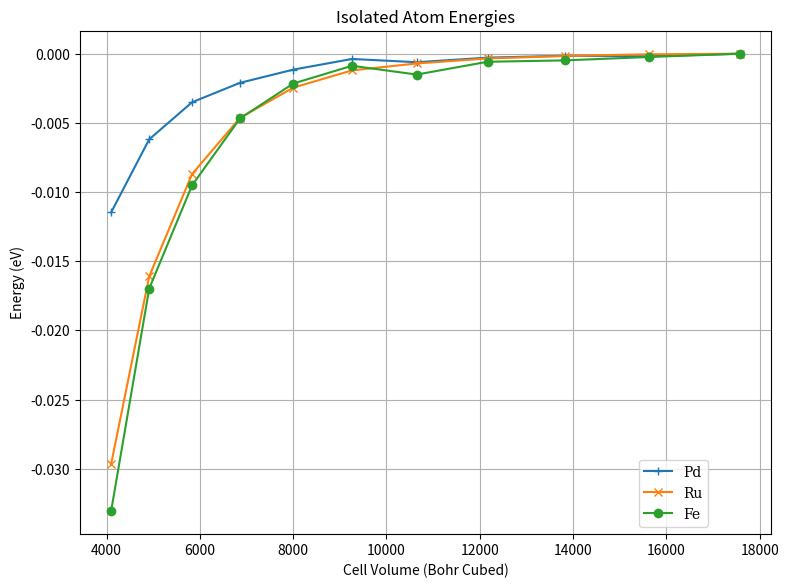
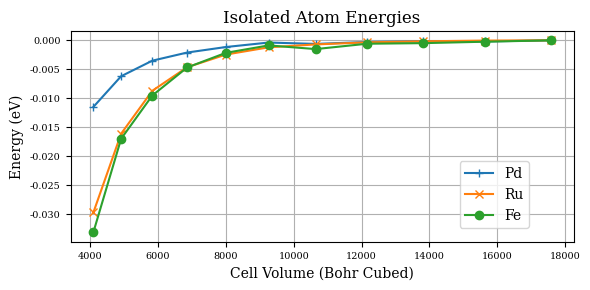

The matplotlib source for these figures, in order:
import matplotlib.pyplot as plt
import numpy


def make_array(text):
  d = []
  temp = text.split("\n")
  for line in temp:
    if(line.strip() != ""):
      f = line.split("\t")
      row = []
      for item in f:
        row.append(float(item)) 
      d.append(row)
  return numpy.asarray(d)

pd_iso = """4096	-0.011473680915908
4913	-0.006188141295024
5832	-0.00350781977186
6859	-0.002104800708592
8000	-0.001152674312052
9261	-0.000379870949334
10648	-0.000615657609082
12167	-0.000283814756276
13824	-0.000149118395353
15625	-0.00018721433584
17576	0"""

ru_iso = """4096	-0.029666669381043
4913	-0.016094854545992
5832	-0.008697983484877
6859	-0.004639269202995
8000	-0.002454603075723
9261	-0.001204239888477
10648	-0.00070477489784
12167	-0.000343815862871
13824	-0.00016612551196
15625	-4.31300470266969E-05
17576	0"""

fe_iso = """4096	-0.033069045031955
4913	-0.016973238086697
5832	-0.009514461122001
6859	-0.004679678110807
8000	-0.002158679253116
9261	-0.000873077320861
10648	-0.001506966558345
12167	-0.000583003945476
13824	-0.000482185760728
15625	-0.000237147229354
17576	0
"""


pd_iso = make_array(pd_iso)
ru_iso = make_array(ru_iso)
fe_iso = make_array(fe_iso)

print(pd_iso)
print(ru_iso)
print(fe_iso)

"""
'tab:blue'
'tab:orange'
'tab:green'
'tab:red'
'tab:purple'
'tab:brown'
'tab:pink'
'tab:gray'
'tab:olive'
'tab:cyan'
"""


"""
        'font_family': 'serif',
        'xtick_labelsize': 'x-small',
        'ytick_labelsize': 'x-small',
        
    ax1.rc('font', family=p['font_family'])
    ax1.rc('xtick', labelsize=p['xtick_labelsize'])
    ax1.rc('ytick', labelsize=p['ytick_labelsize'])
    ax1.grid(visible=True, which='major', axis='both')
"""

fig, ax1 = plt.subplots(figsize=(8,6), dpi=144)
plt.title("Isolated Atom Energies")
plt.rc('font', family='serif')
plt.rc('xtick', labelsize='x-small')
plt.rc('ytick', labelsize='x-small')
ax1.set_xlabel('Cell Volume (Bohr Cubed)')
ax1.set_ylabel('Energy (eV)')
ax1.plot(pd_iso[:,0], pd_iso[:,1], label='Pd', ls='solid', marker="+", color='tab:blue')
ax1.plot(ru_iso[:,0], ru_iso[:,1], label='Ru', ls='solid', marker="x", color='tab:orange')
ax1.plot(fe_iso[:,0], fe_iso[:,1], label='Fe', ls='solid', marker="o", color='tab:green')
ax1.grid(visible=True, which='major', axis='both')
fig.legend(loc='lower right', bbox_to_anchor=(0.9, 0.1))
fig.tight_layout()
fig.savefig("isolated_86.eps", format='eps')
plt.close()

fig, ax1 = plt.subplots(figsize=(6,3), dpi=144)
plt.title("Isolated Atom Energies")
plt.rc('font', family='serif')
plt.rc('xtick', labelsize='x-small')
plt.rc('ytick', labelsize='x-small')
ax1.set_xlabel('Cell Volume (Bohr Cubed)')
ax1.set_ylabel('Energy (eV)')
ax1.plot(pd_iso[:,0], pd_iso[:,1], label='Pd', ls='solid', marker="+", color='tab:blue')
ax1.plot(ru_iso[:,0], ru_iso[:,1], label='Ru', ls='solid', marker="x", color='tab:orange')
ax1.plot(fe_iso[:,0], fe_iso[:,1], label='Fe', ls='solid', marker="o", color='tab:green')
ax1.grid(visible=True, which='major', axis='both')
fig.legend(loc='lower right', bbox_to_anchor=(0.9, 0.2))
fig.tight_layout()
fig.savefig("isolated_63.eps", format='eps')
plt.close()

"""
fig, ax1 = plt.subplots(figsize=(8,6))
plt.title("Gaussian Heating")
colour = 'tab:green'
ax1.set_xlabel('Maximum perturbation (angs)')
ax1.set_ylabel('Energy (eV)', color=colour)
ax1.plot(he[:,0], he[:,1], label='Increase in energy', ls='none', marker="+", color=colour)
ax1.tick_params(axis='y', labelcolor=colour)


ax1.axhline(y=0.086, color='tab:purple', linestyle='-', label='1,000K')
ax1.axhline(y=0.172, color='tab:orange', linestyle='-', label='2,000K')
ax1.axhline(y=0.259, color='tab:red', linestyle='-', label='3,000K')

ax2 = ax1.twinx() 

colour = 'tab:blue'
ax2.set_ylabel('Total force (eV/angs)', color=colour)
ax2.plot(hf[:,0], hf[:,1], label='Increase in force', ls='none', marker="x")
ax2.tick_params(axis='y', labelcolor=colour)
fig.legend()
fig.tight_layout()
fig.savefig("alheat.eps", format='eps')
plt.close()
"""
